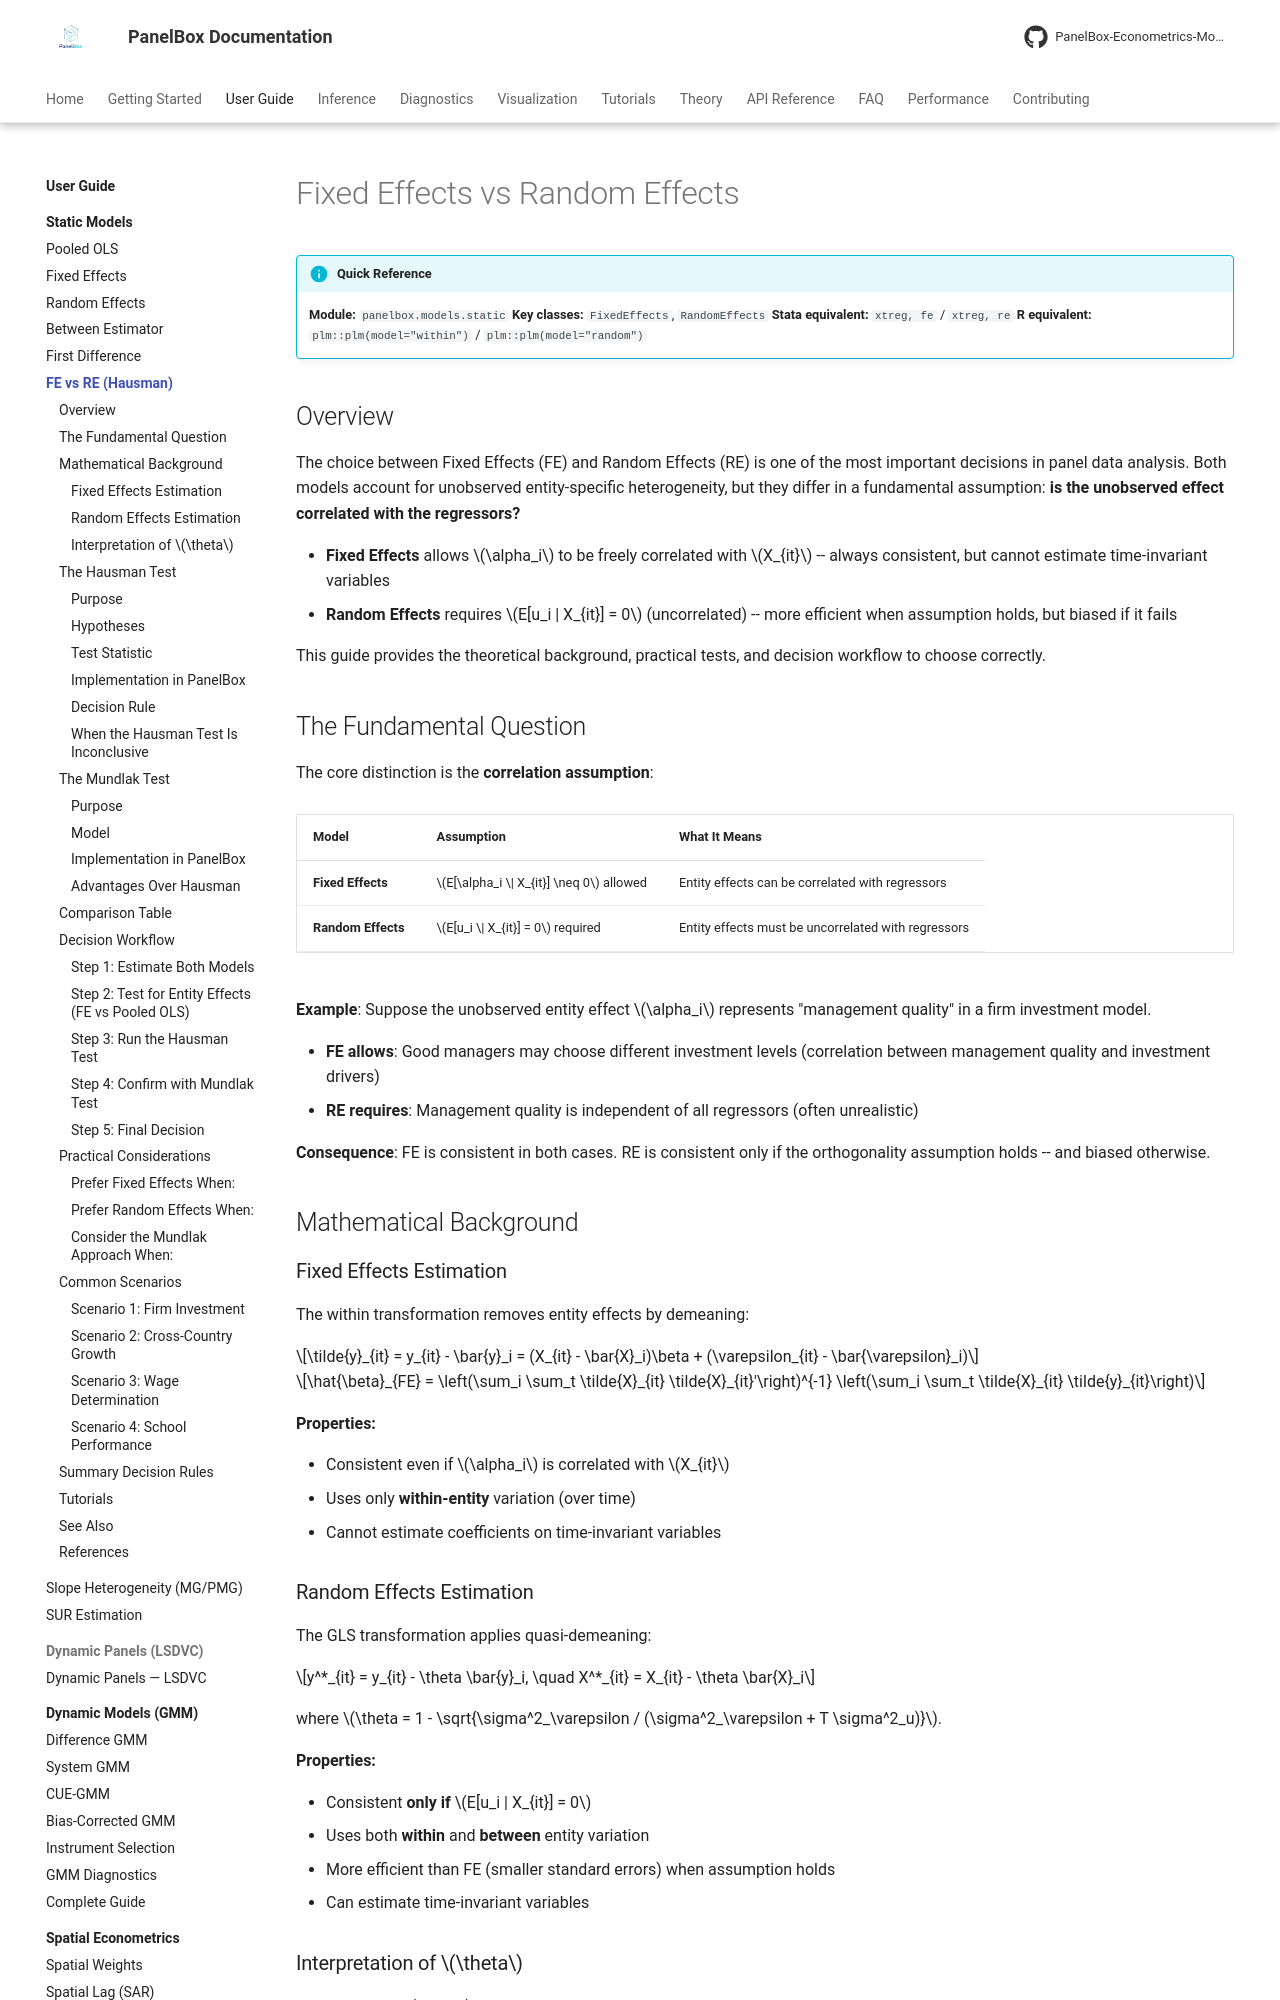

repository: PanelBox-Econometrics-Model/panelbox · page: user-guide/static-models/fe-vs-re/index.html · generator: mkdocs

---
title: "Fixed Effects vs Random Effects"
description: "Comprehensive guide to choosing between Fixed Effects and Random Effects models, including the Hausman test, Mundlak test, and practical decision rules."
---

# Fixed Effects vs Random Effects

!!! info "Quick Reference"
    **Module:** `panelbox.models.static`
    **Key classes:** `FixedEffects`, `RandomEffects`
    **Stata equivalent:** `xtreg, fe` / `xtreg, re`
    **R equivalent:** `plm::plm(model="within")` / `plm::plm(model="random")`

## Overview

The choice between Fixed Effects (FE) and Random Effects (RE) is one of the most important decisions in panel data analysis. Both models account for unobserved entity-specific heterogeneity, but they differ in a fundamental assumption: **is the unobserved effect correlated with the regressors?**

- **Fixed Effects** allows $\alpha_i$ to be freely correlated with $X_{it}$ -- always consistent, but cannot estimate time-invariant variables
- **Random Effects** requires $E[u_i | X_{it}] = 0$ (uncorrelated) -- more efficient when assumption holds, but biased if it fails

This guide provides the theoretical background, practical tests, and decision workflow to choose correctly.

## The Fundamental Question

The core distinction is the **correlation assumption**:

| Model | Assumption | What It Means |
|-------|------------|---------------|
| **Fixed Effects** | $E[\alpha_i \| X_{it}] \neq 0$ allowed | Entity effects can be correlated with regressors |
| **Random Effects** | $E[u_i \| X_{it}] = 0$ required | Entity effects must be uncorrelated with regressors |

**Example**: Suppose the unobserved entity effect $\alpha_i$ represents "management quality" in a firm investment model.

- **FE allows**: Good managers may choose different investment levels (correlation between management quality and investment drivers)
- **RE requires**: Management quality is independent of all regressors (often unrealistic)

**Consequence**: FE is consistent in both cases. RE is consistent only if the orthogonality assumption holds -- and biased otherwise.

## Mathematical Background

### Fixed Effects Estimation

The within transformation removes entity effects by demeaning:

$$\tilde{y}_{it} = y_{it} - \bar{y}_i = (X_{it} - \bar{X}_i)\beta + (\varepsilon_{it} - \bar{\varepsilon}_i)$$

$$\hat{\beta}_{FE} = \left(\sum_i \sum_t \tilde{X}_{it} \tilde{X}_{it}'\right)^{-1} \left(\sum_i \sum_t \tilde{X}_{it} \tilde{y}_{it}\right)$$

**Properties:**

- Consistent even if $\alpha_i$ is correlated with $X_{it}$
- Uses only **within-entity** variation (over time)
- Cannot estimate coefficients on time-invariant variables
